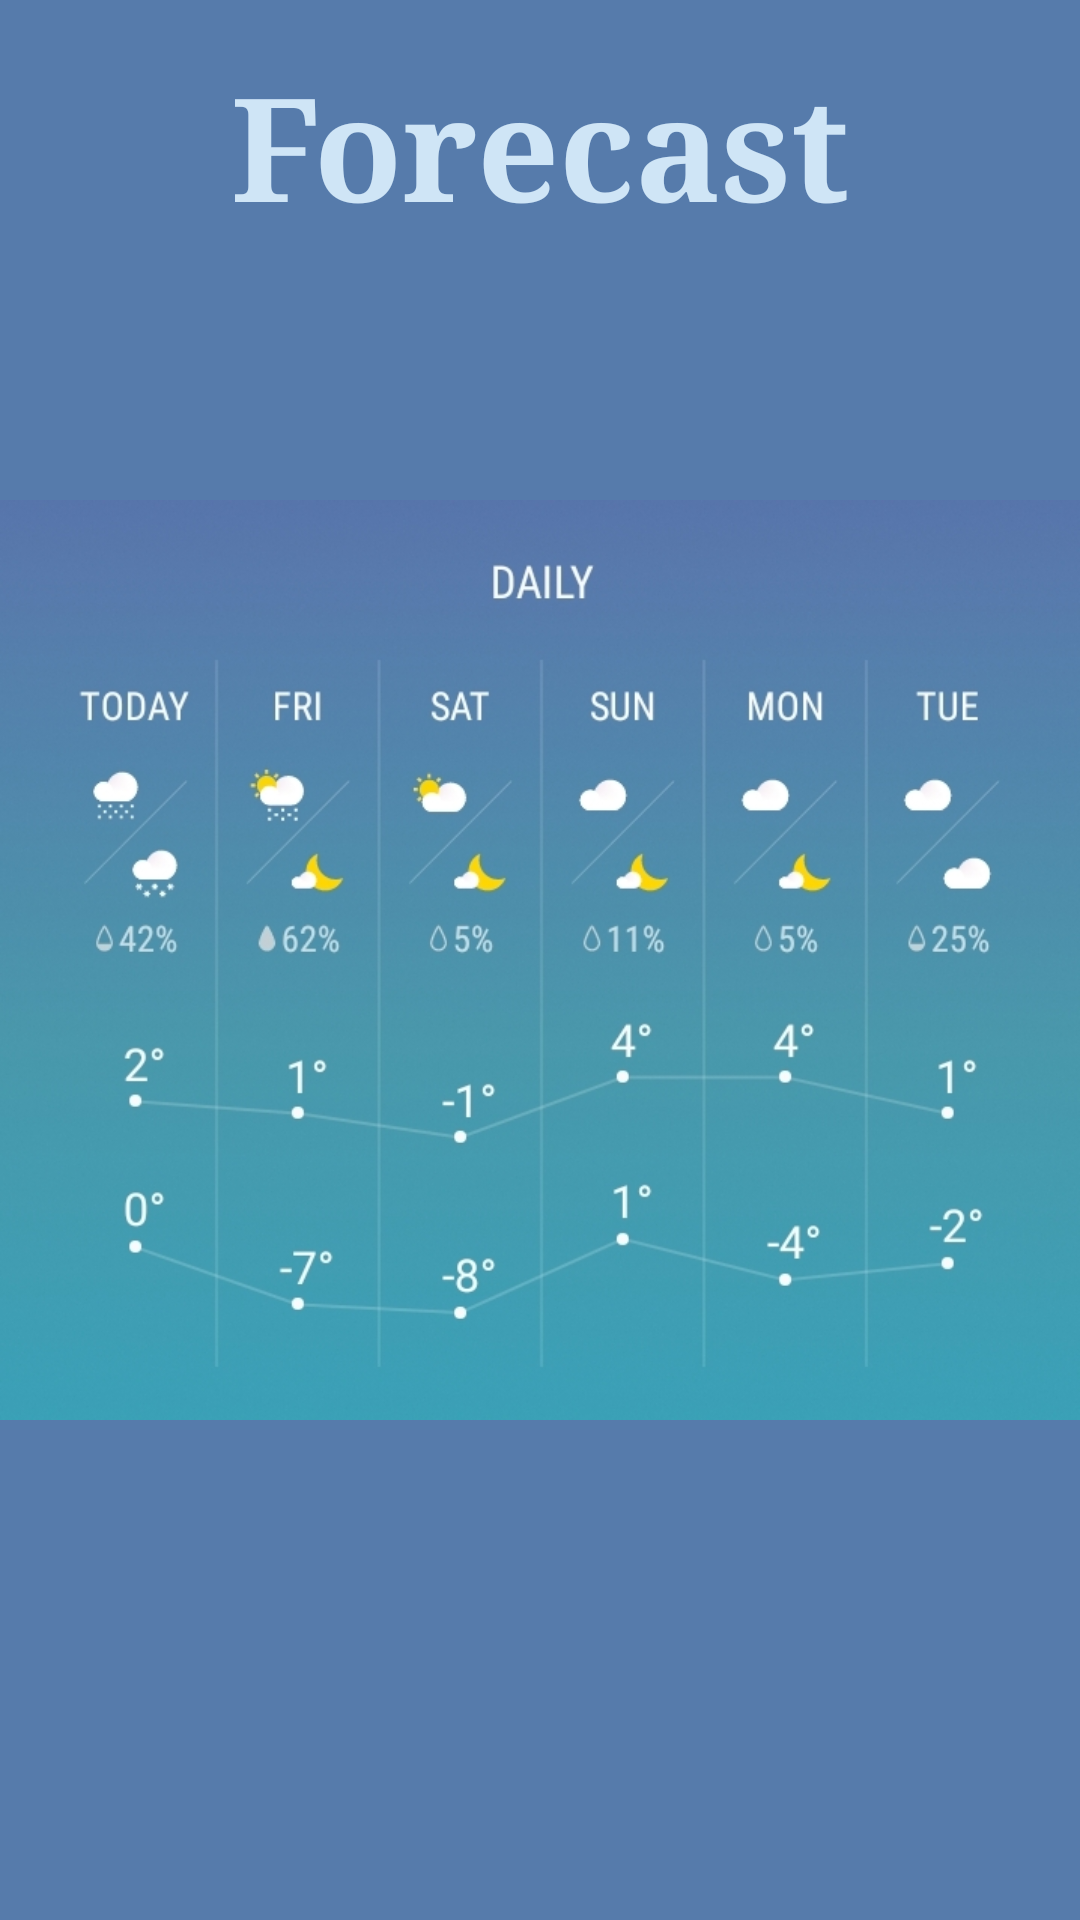

Android layout source for this screen:
<!-- AndroidManifest.xml: application theme Theme.WeatherApp2 -->
<!-- res/layout/activity_forecast.xml -->
<?xml version="1.0" encoding="utf-8"?>
<androidx.constraintlayout.widget.ConstraintLayout xmlns:android="http://schemas.android.com/apk/res/android"
    xmlns:app="http://schemas.android.com/apk/res-auto"
    xmlns:tools="http://schemas.android.com/tools"
    android:layout_width="match_parent"
    android:layout_height="match_parent"
    android:background="#567BAB"
    tools:context=".ForecastActivity">

    <TextView
        android:id="@+id/ForecastHeaderTextView"
        android:layout_width="0dp"
        android:layout_height="wrap_content"
        android:layout_marginStart="16dp"
        android:layout_marginTop="16dp"
        android:layout_marginEnd="16dp"
        android:fontFamily="serif"
        android:text="@string/forecast"
        android:textAlignment="center"
        android:textColor="#E4DEF2FF"
        android:textSize="48sp"
        android:textStyle="bold"
        app:layout_constraintEnd_toEndOf="parent"
        app:layout_constraintHorizontal_bias="0.0"
        app:layout_constraintStart_toStartOf="parent"
        app:layout_constraintTop_toTopOf="parent" />

    <ImageView
        android:id="@+id/imageView3"
        android:layout_width="0dp"
        android:layout_height="0dp"
        android:layout_marginTop="50dp"
        android:layout_marginBottom="50dp"
        app:layout_constraintBottom_toBottomOf="parent"
        app:layout_constraintEnd_toEndOf="parent"
        app:layout_constraintStart_toStartOf="parent"
        app:layout_constraintTop_toTopOf="parent"
        app:srcCompat="@drawable/screenshot_20230209_212637_weather" />

</androidx.constraintlayout.widget.ConstraintLayout>
<!-- resources referenced by this layout -->
<resources>
  <!-- drawable screenshot_20230209_212637_weather: jpg bitmap (drawable, 193059 bytes) -->
  <string name="forecast">Forecast</string>
  <style name="Theme.WeatherApp2" parent="Theme.MaterialComponents.DayNight.NoActionBar">
          
          <item name="colorPrimary">@color/purple_500</item>
          <item name="colorPrimaryVariant">#567BAB</item>
          <item name="colorOnPrimary">@color/white</item>
          
          <item name="colorSecondary">@color/teal_200</item>
          <item name="colorSecondaryVariant">@color/teal_700</item>
          <item name="colorOnSecondary">@color/black</item>
          
          <item name="android:statusBarColor">?attr/colorPrimaryVariant</item>
          
      </style>
  <!-- not gathered from this repository: default colours our renderer supplied (Android Studio template values) -->
  <color name="purple_500">#FF6200EE</color>
  <color name="teal_200">#FF03DAC5</color>
  <color name="teal_700">#FF018786</color>
  <color name="black">#FF000000</color>
  <color name="white">#FFFFFFFF</color>
</resources>
